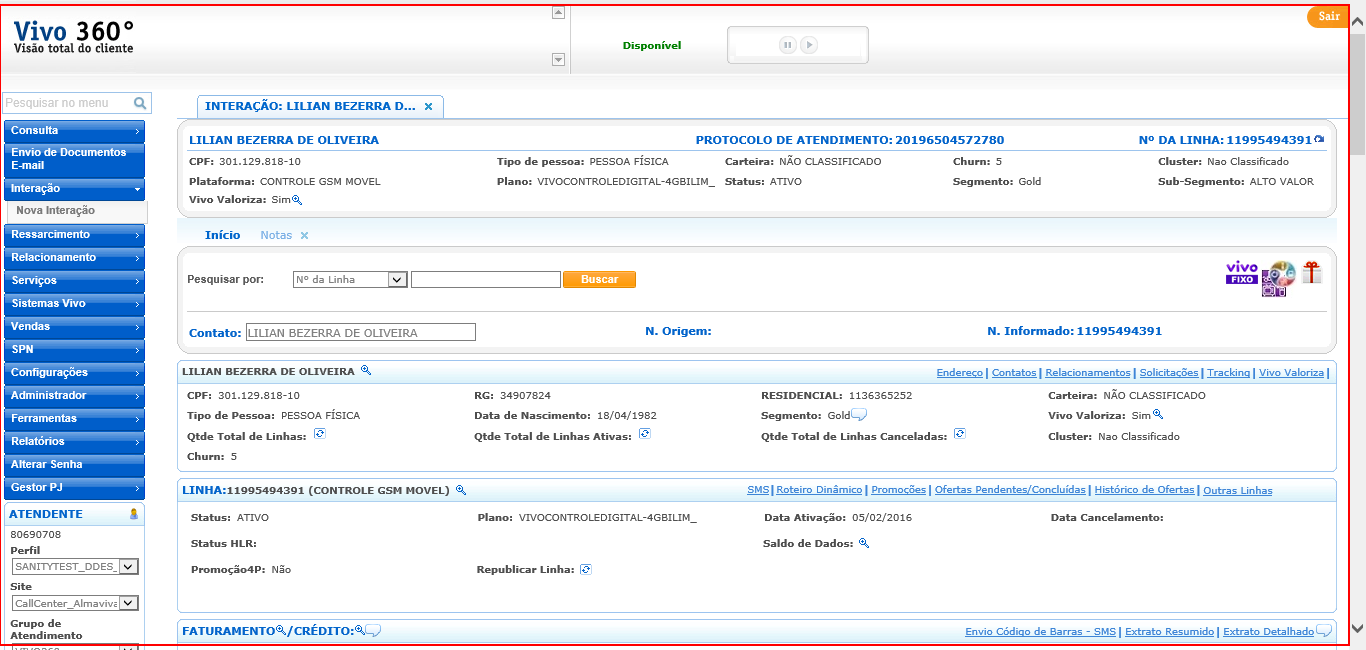
Workflow: Cenario_53

Step 1 [try]: type a value into the html in window 'NFO Vivo 360º - Call Center'

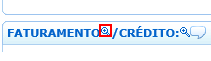
Step 2: click on the image in window 'NFO Vivo 360º - Call Center'

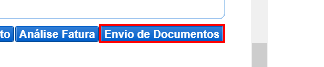
Step 3: click on the button in window 'NFO Vivo 360º - Call Center'

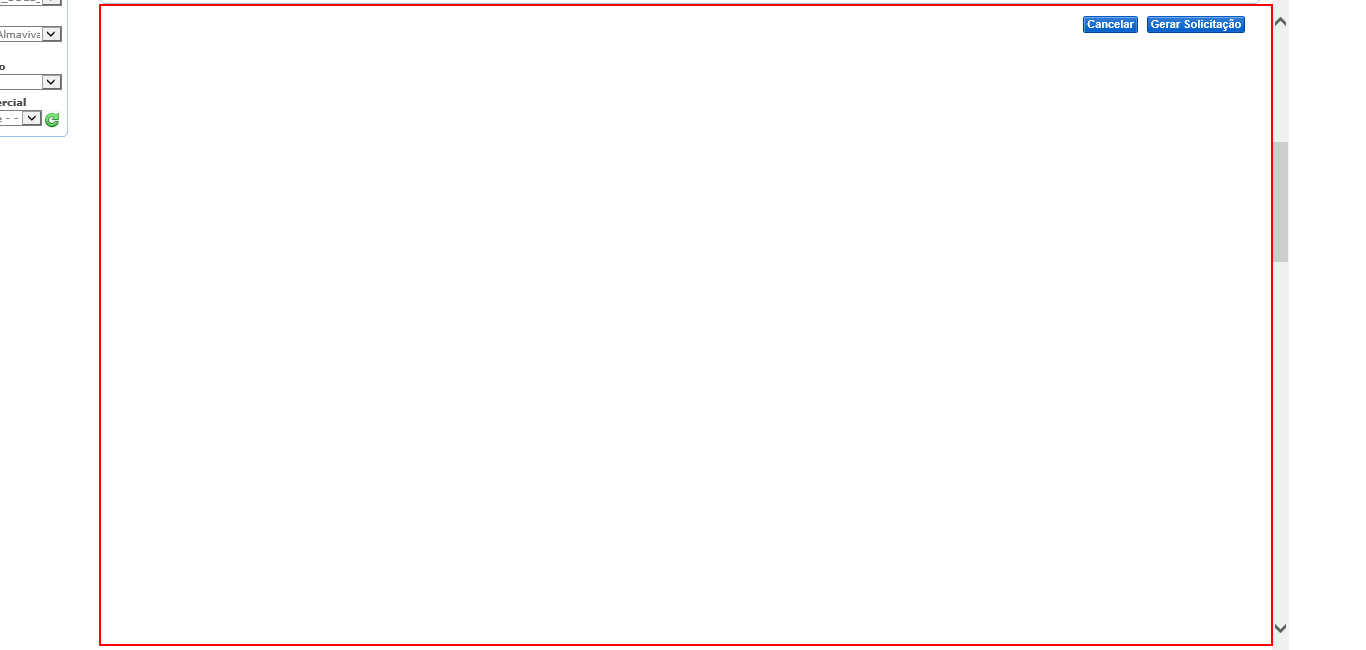
Step 4: type a value into the table cell in window 'NFO Vivo 360º - Call Center'

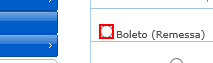
Step 5 [try]: check the text box 'radioTipoBoleto' in window 'NFO Vivo 360º - Call Center'

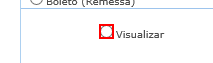
Step 6: check the text box 'radioEscolheOperacao' in window 'NFO Vivo 360º - Call Center'

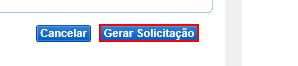
Step 7: click on the button in window 'NFO Vivo 360º - Call Center'

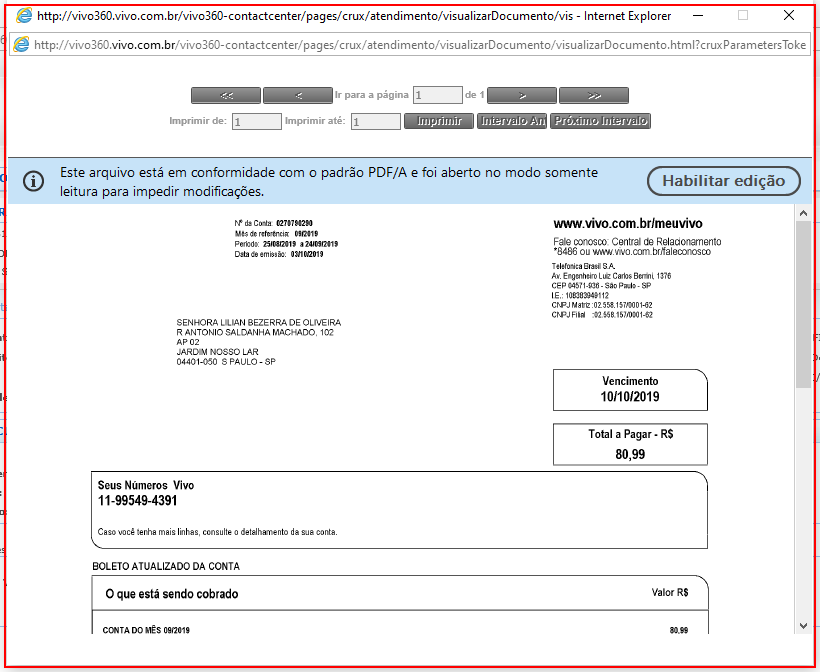
Step 8: find the element in window 'http://vivo360.vivo.com.br/vivo360-contactcenter/pages/crux/aten*' (iexplore.exe)

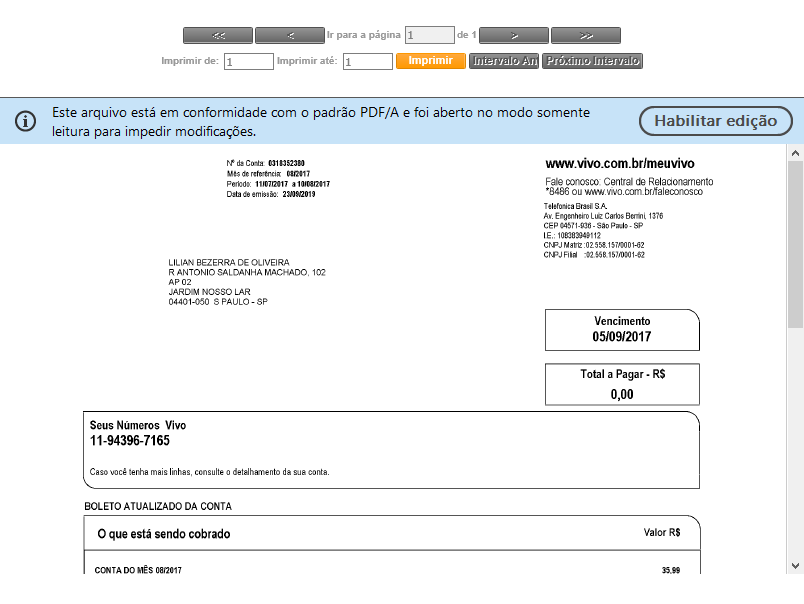
Step 9 [then]: screenshot-of of 'iexplore.exe'

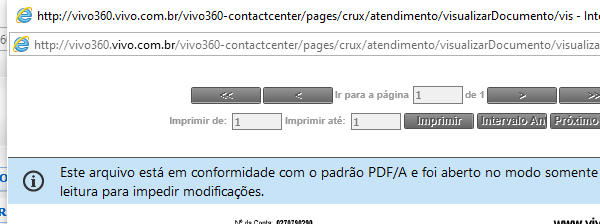
Step 10: Close Window 'iexplore.exe ' on the element in window 'http://vivo360.vivo.com.br/vivo360-contactcenter/pages/crux/aten*' (iexplore.exe)

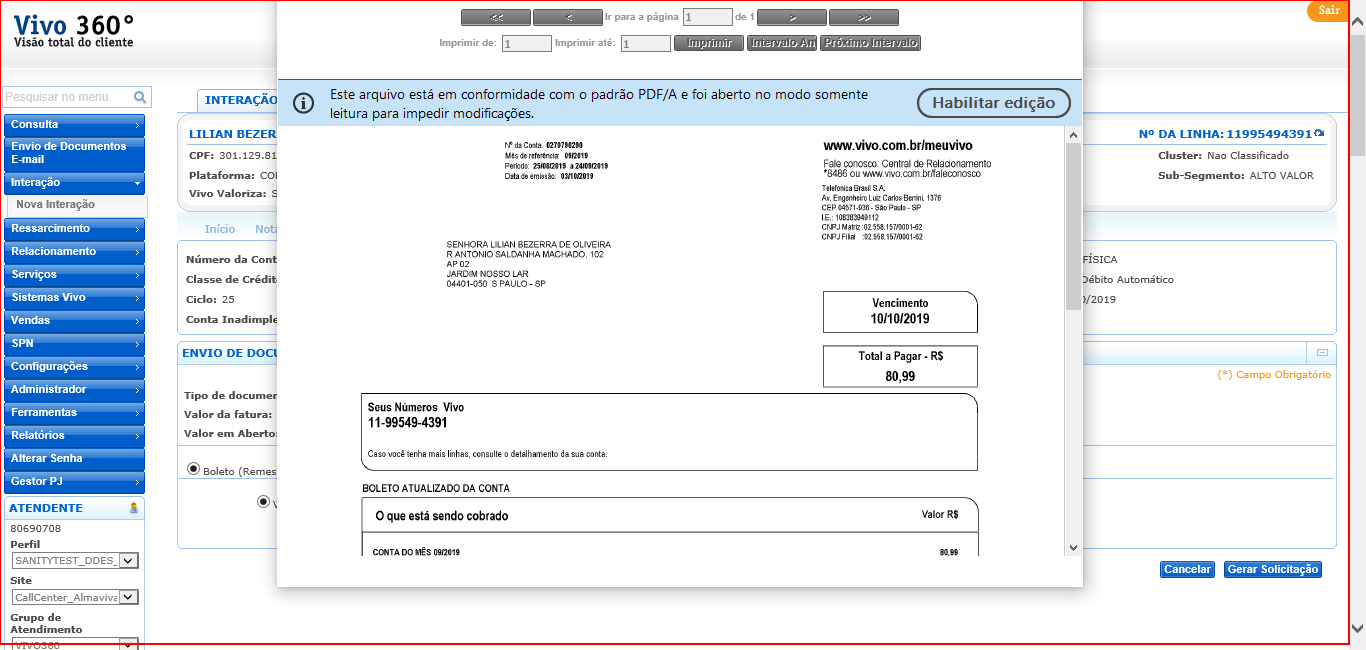
Step 11 [else]: type a value into the html in window 'NFO Vivo 360º - Call Center'

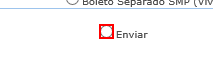
Step 12 [try]: check the text box 'radioEscolheOperacao' in window 'NFO Vivo 360º - Call Center'

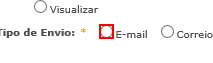
Step 13: check the text box 'radioEscolheEnvio' in window 'NFO Vivo 360º - Call Center'

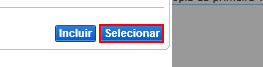
Step 14: click on the button in window 'NFO Vivo 360º - Call Center'

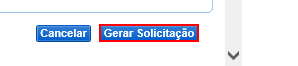
Step 15: click on the button in window 'NFO Vivo 360º - Call Center'

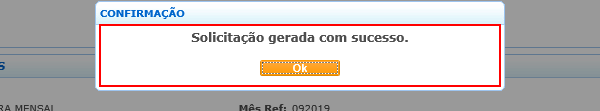
Step 16: find the element 'Solicitação gerada com sucesso.' in window 'NFO Vivo 360º - Call Center'

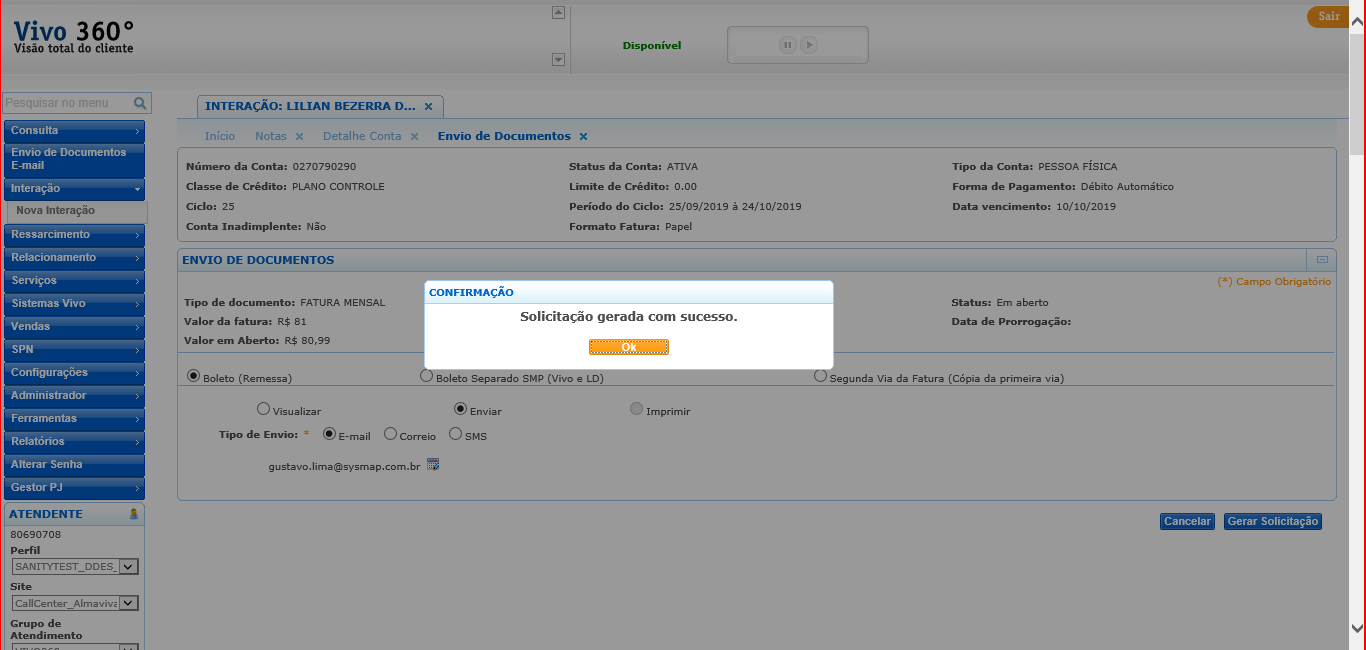
Step 17 [then]: screenshot-of of 'iexplore.exe' in window 'NFO Vivo 360º - Call Center'

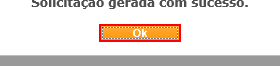
Step 18: click on the button 'Ok' in window 'NFO Vivo 360º - Call Center'

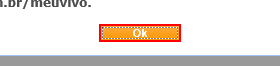
Step 19: click on the button in window 'NFO Vivo 360º - Call Center'

Step 20 [else]: screenshot-of of 'iexplore.exe' in window 'NFO Vivo 360º - Call Center' (same screen as step 17)

Step 21: click on the button in window 'NFO Vivo 360º - Call Center' (same screen as step 18)

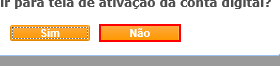
Step 22: click on the button in window 'NFO Vivo 360º - Call Center'

Step 23 [try]: click on the image 'Detalhes de Faturamento' in window 'NFO Vivo 360º - Call Center' (same screen as step 2)

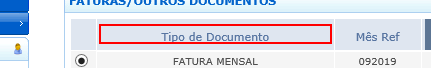
Step 24 [try]: click on the element 'Tipo de Documento' in window 'NFO Vivo 360º - Call Center'

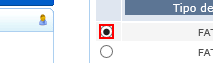
Step 25: check the text box in window 'NFO Vivo 360º - Call Center'

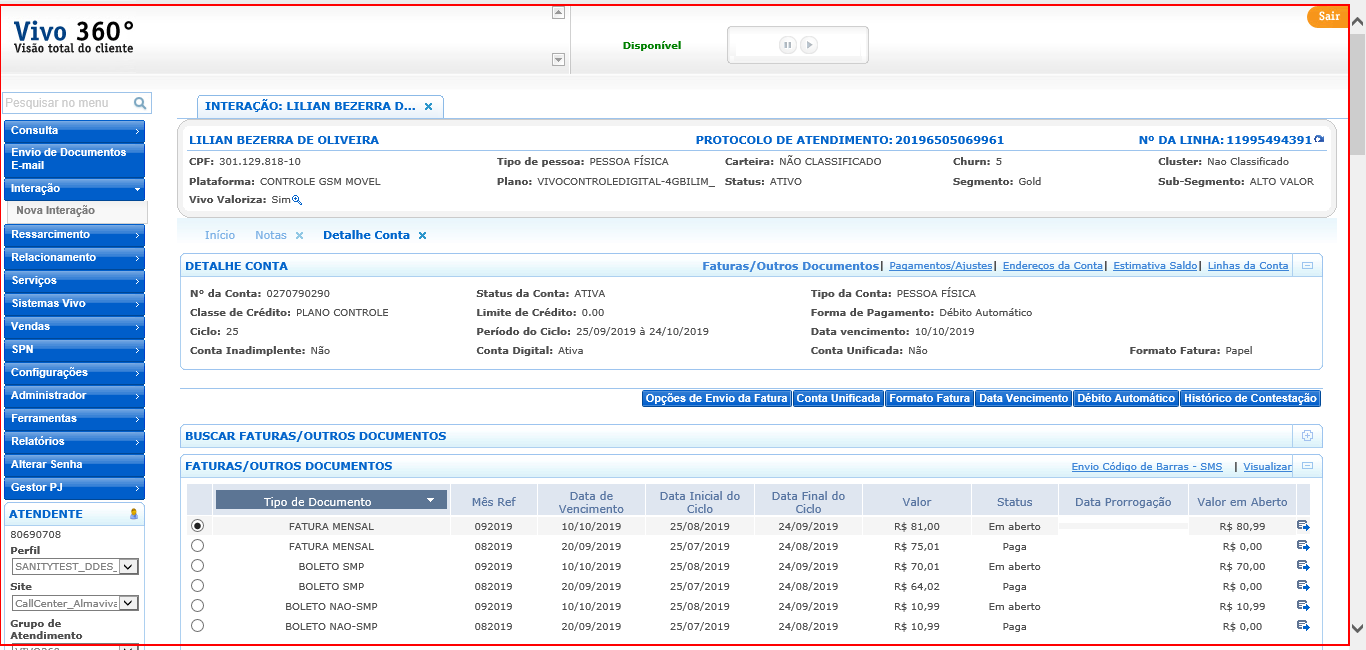
Step 26: type a value into the html in window 'NFO Vivo 360º - Call Center'

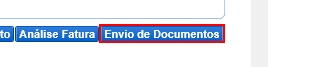
Step 27 [try]: click on the button in window 'NFO Vivo 360º - Call Center'

Step 28: type a value into the table cell in window 'NFO Vivo 360º - Call Center' (same screen as step 4)

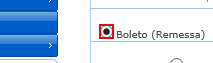
Step 29 [try]: check the text box 'radioTipoBoleto' in window 'NFO Vivo 360º - Call Center'

Step 30: check the text box 'radioEscolheOperacao' in window 'NFO Vivo 360º - Call Center' (same screen as step 12)

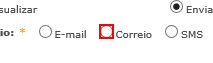
Step 31: check the text box 'radioEscolheEnvio' in window 'NFO Vivo 360º - Call Center'

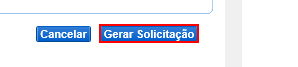
Step 32: click on the button in window 'NFO Vivo 360º - Call Center'

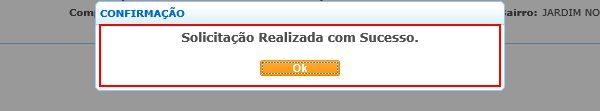
Step 33: find the table cell in window 'NFO Vivo 360º - Call Center'

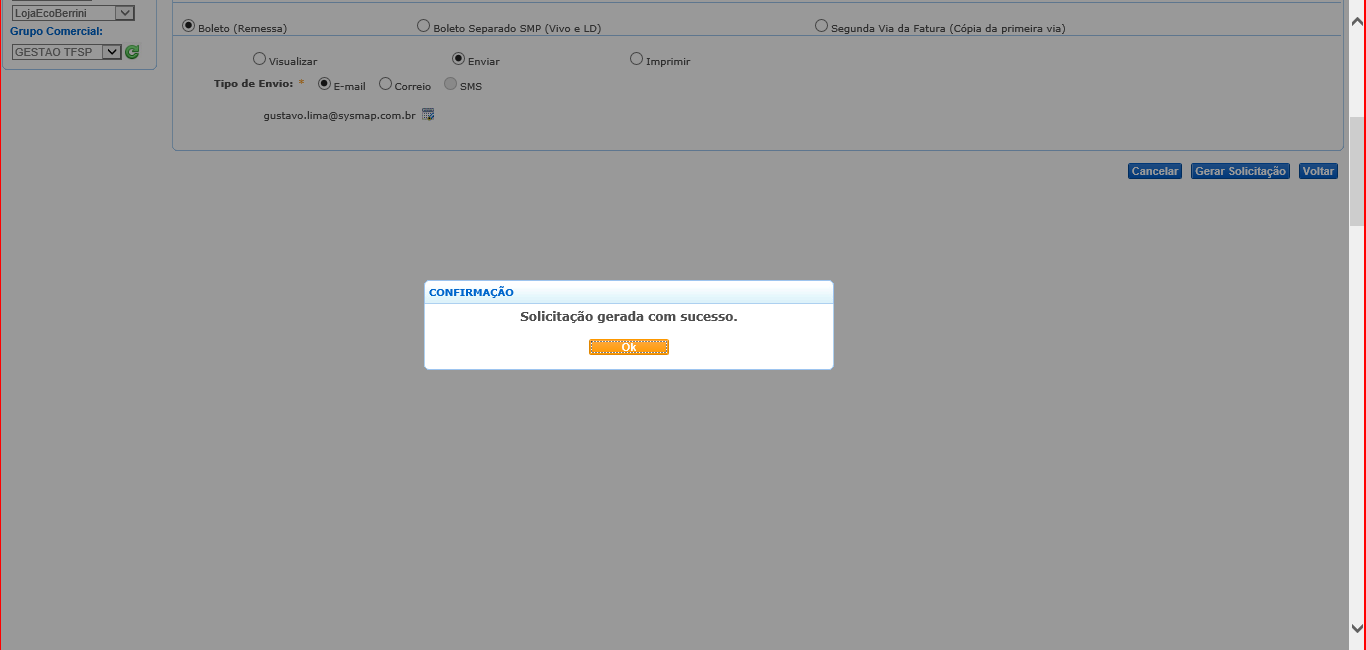
Step 34 [then]: screenshot-of of 'iexplore.exe' in window 'NFO Vivo 360º - Call Center'

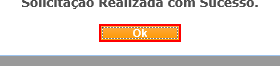
Step 35: click on the button in window 'NFO Vivo 360º - Call Center' (repeated 2 times)

Step 37 [else]: screenshot-of of 'iexplore.exe' in window 'NFO Vivo 360º - Call Center' (same screen as step 34)

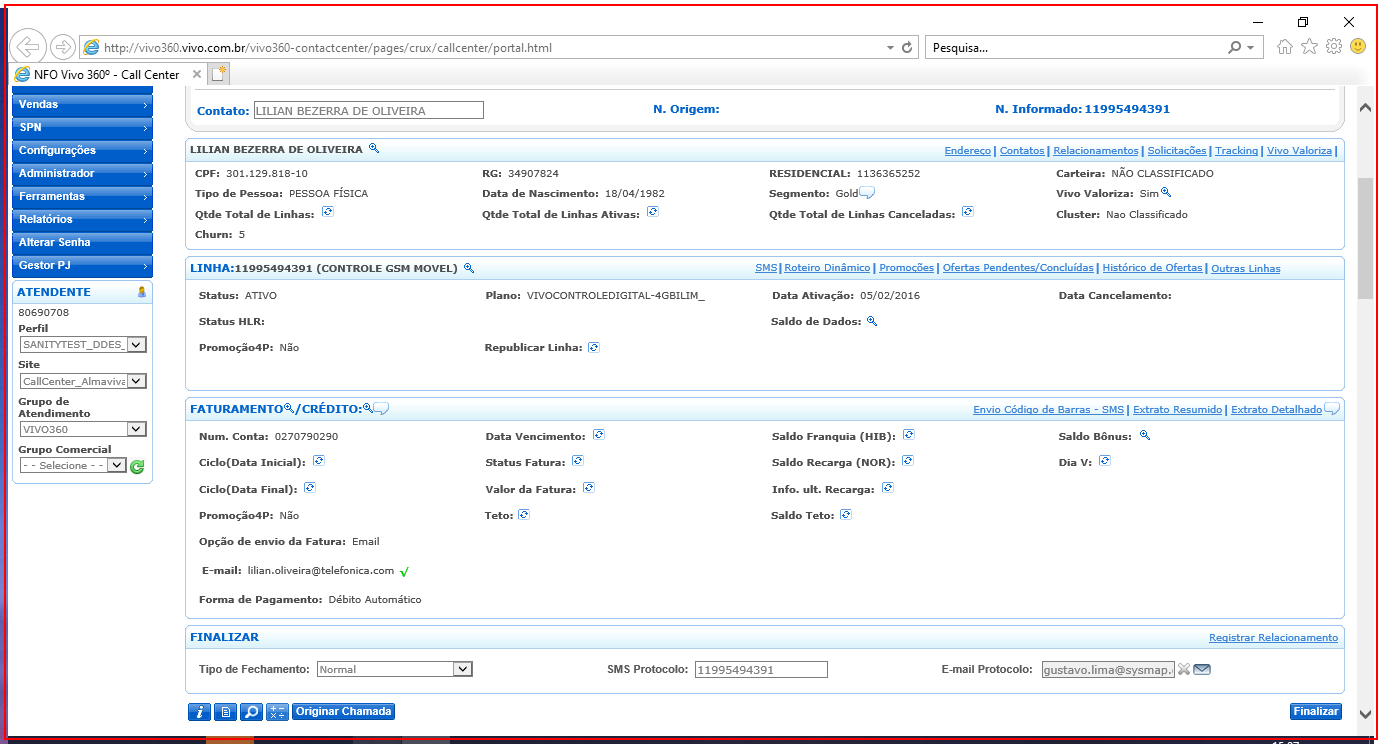
Step 38: click on the button in window 'NFO Vivo 360º - Call Center' (repeated 2 times)

Step 40 [try]: click on the image 'Detalhes de Faturamento' in window 'NFO Vivo 360º - Call Center' (same screen as step 2)